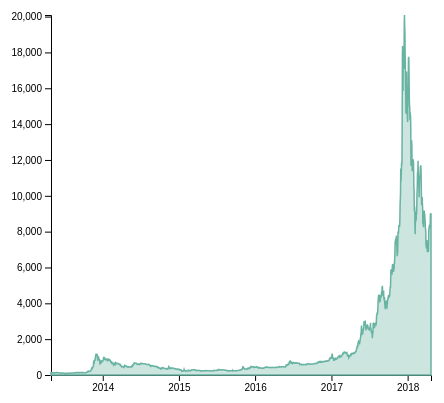
D3 v4 page, settled after 360 driven frames (6 s of simulated time); the page loaded 1 data file(s).


// ── js/line4.js
window.addEventListener("load",function(){

	// set the dimensions and margins of th graph
	var margin = {top : 10, right: 30 , bottom : 30, left : 50},
		width = 460 - margin.left - margin.right,
		height = 400 -margin.top - margin.bottom;
	
	// append the svg object to the body of the page
	var svg = d3.select("#mydataviz")
		.append("svg")
		.attr("width", width + margin.left + margin.right)
		.attr("height", height + margin.top + margin.bottom)
		.append("g")
		.attr("transform",
				"translate(" + margin.left + "," + margin.top + ")");
				
	// Read the data	
	d3.csv("./datas/orders.csv",
			//When reading the csv, i must format variables:
		function(d){
		  return { date : d3.timeParse("%Y-%m-%d")(d.date), value : d.value }
	},
	
	// Now I can use this dataset:
	function(data) {
		
		//Add X axis --> it is a date format
	
	var x = d3.scaleTime()
		.domain(d3.extent(data, function(d) {return d.date; }))
		.range([0,width]);
	svg.append("g")
	   .attr("transform", "translate(0, " + height + ")")
	   .call(d3.axisBottom(x));

	// Add Y axis
	var y = d3.scaleLinear()
		.domain([0, d3.max(data, function(d) {return +d.value;})])
		.range([height,0]);
	svg.append("g")
		.call(d3.axisLeft(y));
	
	// Add the area
	svg.append("path")
		.datum(data)
		.attr("fill", "#cce5df")
		.attr("stroke", "#69b3a2")
		.attr("stroke-width", 1.5)
		.attr("d", d3.area()
			 .x(function(d)	{ return x(d.date)   })
			 .y0(y(0))
			 .y1(function(d){return y(d.value)	})
		)
	
	
	})
});	// addEventListener() end

### data: datas/orders.csv
?date, value
2013-04-28, 136
2013-04-29, 147.5
2013-04-30, 146.9
2013-05-01, 139.9
2013-05-02, 125.6
2013-05-03, 108.1
2013-05-04, 115
2013-05-05, 118.8
2013-05-06, 124.7
2013-05-07, 113.4
2013-05-08, 115.8
2013-05-09, 113.5
2013-05-10, 122
2013-05-11, 118.7
2013-05-12, 117.5
2013-05-13, 118.7
2013-05-14, 119.8
2013-05-15, 115.8
2013-05-16, 118.8
2013-05-17, 125.3
2013-05-18, 125.2
2013-05-19, 124.5
2013-05-20, 123.6
2013-05-21, 123
2013-05-22, 124
2013-05-23, 126.9
2013-05-24, 133.8
2013-05-25, 133.2
2013-05-26, 136
2013-05-27, 135.5
2013-05-28, 130.6
2013-05-29, 132.6
2013-05-30, 132.2
2013-05-31, 129.9
2013-06-01, 129.8
2013-06-02, 129.4
2013-06-03, 122.5
2013-06-04, 123.8
2013-06-05, 123.5
2013-06-06, 123.1
2013-06-07, 119
2013-06-08, 111.4
2013-06-09, 109
2013-06-10, 110.1
2013-06-11, 109.6
2013-06-12, 111.8
2013-06-13, 110.3
2013-06-14, 104.7
2013-06-15, 103.7
2013-06-16, 101.6
2013-06-17, 102.2
2013-06-18, 111.1
2013-06-19, 110.2
2013-06-20, 114.3
2013-06-21, 115
2013-06-22, 110
2013-06-23, 108.8
2013-06-24, 108.3
2013-06-25, 106.5
2013-06-26, 105.5
... 1,762 more rows